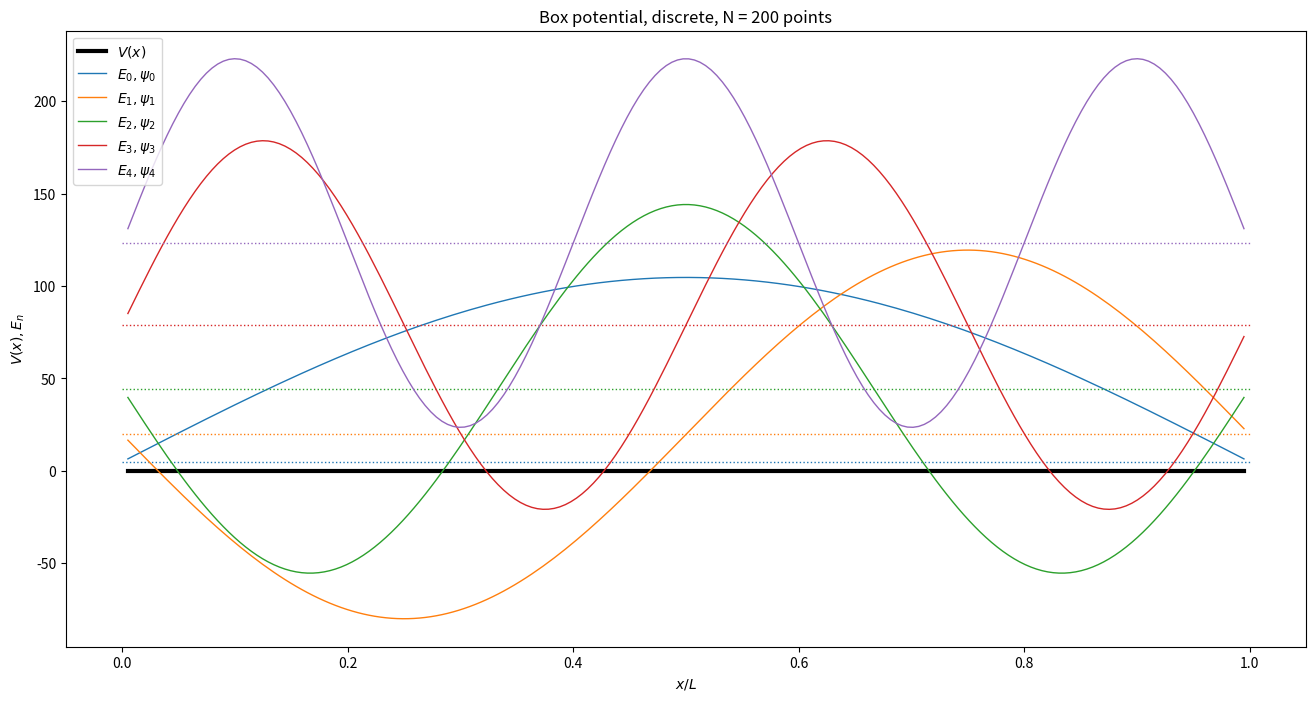
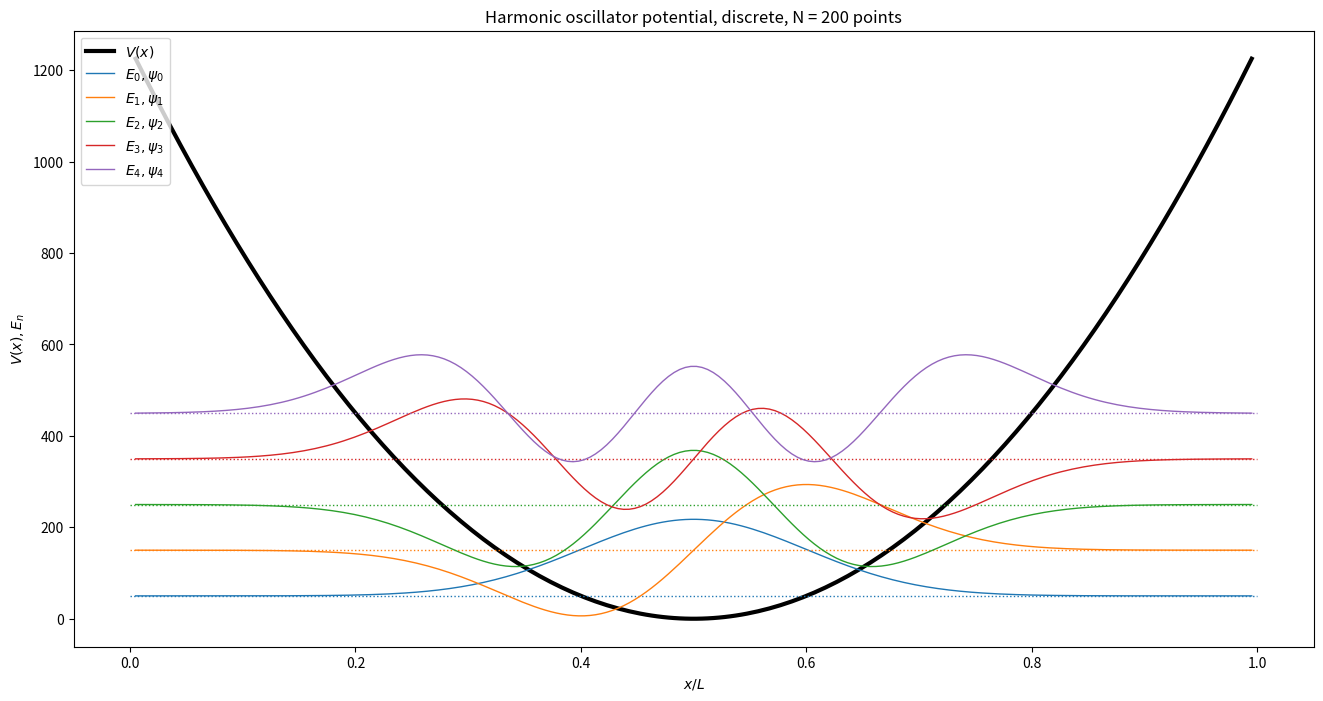
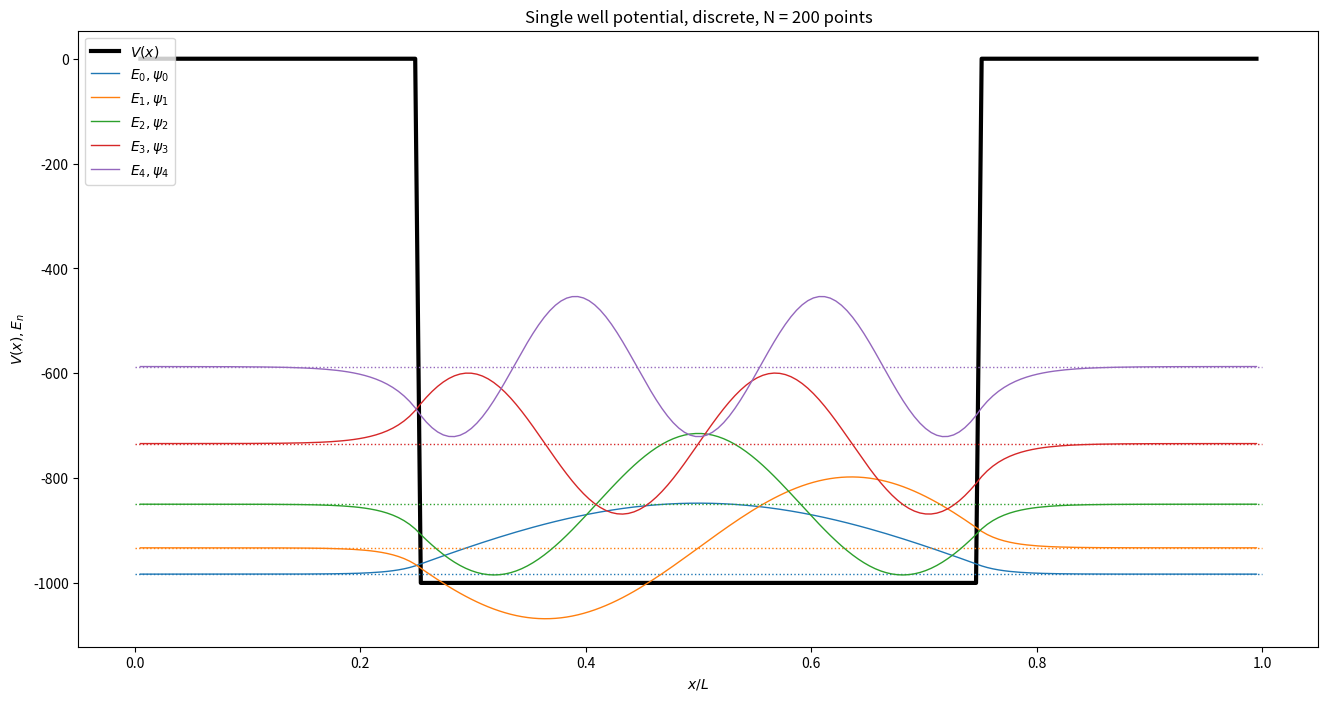
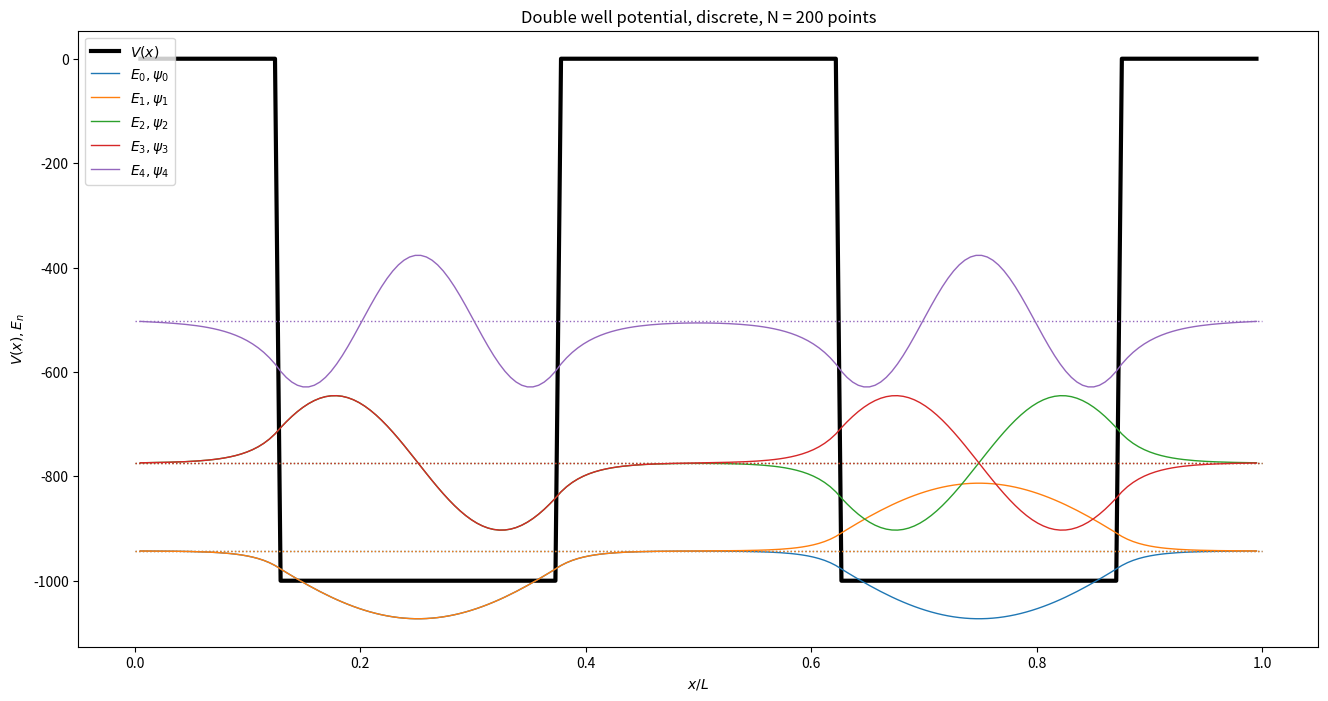

Here is the Python script that generated these plots, in order:
import numpy as np
import matplotlib.pyplot as plt

hbar = 1
m = 1

def V_box(x):
    """Box potential"""
    return 0

def V_harmosc(x): 
    """Harmonic oscillator potential"""
    return 10000 * 1/2 * (x - 1/2)**2

def V_atom(x):
    """Single well potential"""
    if x > 0.25 and x < 0.75:
        return -1000
    else:
        return 0

def V_molecule(x):
    """Double well potential"""
    if x < 0.5:
        return V_atom(2 * (x - 0.0))
    else:
        return V_atom(2 * (x - 0.5))
    
def investigate_potential(V, N, states):
    dx = 1 / (N + 1)
    x = np.linspace(dx, N * dx, N)
    v = [V(x[i]) for i in range(0, N)]

    H = np.zeros((N, N))
    for i in range(0, N):
        H[i][i] = hbar**2 / (m * dx**2) + v[i]
    for i in range(0, N - 1):
        H[i][i+1] = -hbar**2 / (2 * m * dx**2)
        H[i+1][i] = -hbar**2 / (2 * m * dx**2)
    
    eigvals, eigvecs = np.linalg.eigh(H)
    energies = eigvals
    waves = eigvecs.T

    prod = eigvecs.T @ eigvecs
    print("Greatest deviation from orthonormality:")
    print(np.max(np.abs(eigvecs.T @ eigvecs - np.eye(N))))

    plt.figure(figsize=(16, 8))
    plt.title(V.__doc__ + ", discrete, N = %d points" % N)
    plt.xlabel("$x / L$")
    plt.ylabel("$V(x), E_n$")
    plt.plot(x, v, "k-", linewidth=3, label="$V(x)$")
    for i in range(0, len(states)):
        n = states[i]
        energy = eigvals[n]
        wave = eigvecs[:,n]
        plt.plot((0, 1), (energy, energy), "C%d:" % (i % 10), linewidth=1)
        plt.plot(x, energy + wave * 1000, "C%d-" % (i % 10), linewidth=1, label="$E_{%d}, \psi_{%d}$" % (n, n))
    plt.legend(loc="upper left")
    plt.show()
    
investigate_potential(V_box, 200, range(0, 5))
investigate_potential(V_harmosc, 200, range(0, 5))
investigate_potential(V_atom, 200, range(0, 5))
investigate_potential(V_molecule, 200, range(0, 5))
